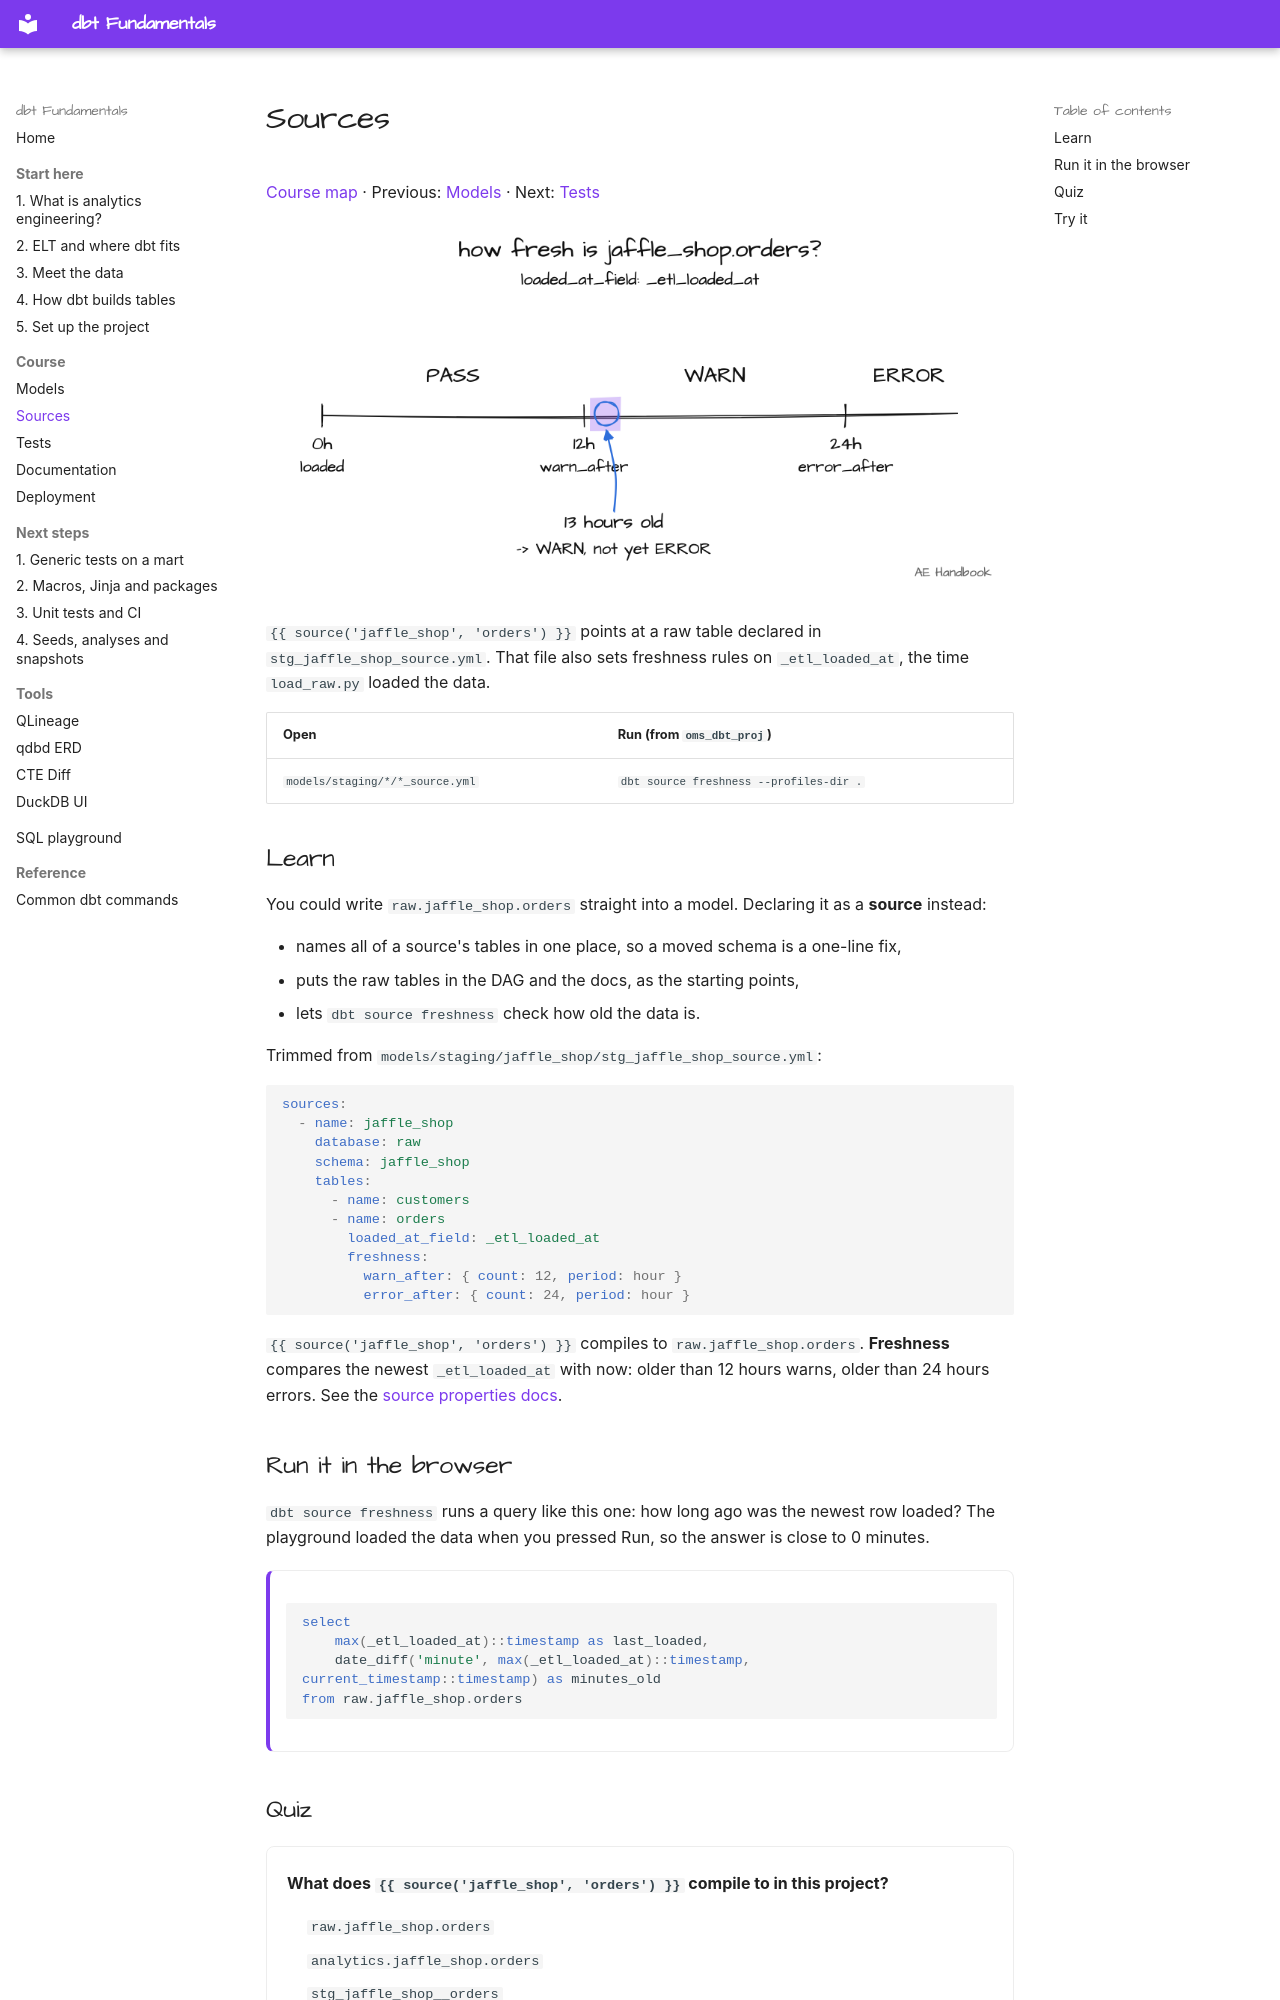

repository: MarkPhamm/dbt-Fundamental · page: course/sources/index.html · generator: mkdocs

# Sources

[Course map](../index.md#follow-the-dbt-fundamentals-course) · Previous: [Models](models.md) · Next: [Tests](tests.md)

![Freshness timeline: orders 13 hours old lands between warn_after and error_after](../assets/drawings/course-sources.png)

`{{ source('jaffle_shop', 'orders') }}` points at a raw table declared in `stg_jaffle_shop_source.yml`. That file also sets freshness rules on `_etl_loaded_at`, the time `load_raw.py` loaded the data.

| Open | Run (from `oms_dbt_proj`) |
|---|---|
| `models/staging/*/*_source.yml` | `dbt source freshness --profiles-dir .` |

## Learn

You could write `raw.jaffle_shop.orders` straight into a model. Declaring it as a **source** instead:

- names all of a source's tables in one place, so a moved schema is a one-line fix,
- puts the raw tables in the DAG and the docs, as the starting points,
- lets `dbt source freshness` check how old the data is.

Trimmed from `models/staging/jaffle_shop/stg_jaffle_shop_source.yml`:

```yaml
sources:
  - name: jaffle_shop
    database: raw
    schema: jaffle_shop
    tables:
      - name: customers
      - name: orders
        loaded_at_field: _etl_loaded_at
        freshness:
          warn_after: { count: 12, period: hour }
          error_after: { count: 24, period: hour }
```

`{{ source('jaffle_shop', 'orders') }}` compiles to `raw.jaffle_shop.orders`. **Freshness** compares the newest `_etl_loaded_at` with now: older than 12 hours warns, older than 24 hours errors. See the [source properties docs](https://docs.getdbt.com/reference/source-properties).

## Run it in the browser

`dbt source freshness` runs a query like this one: how long ago was the newest row loaded? The playground loaded the data when you pressed Run, so the answer is close to 0 minutes.

<div class="sql-playground" markdown>

```sql
select
    max(_etl_loaded_at)::timestamp as last_loaded,
    date_diff('minute', max(_etl_loaded_at)::timestamp, current_timestamp::timestamp) as minutes_old
from raw.jaffle_shop.orders
```

</div>
